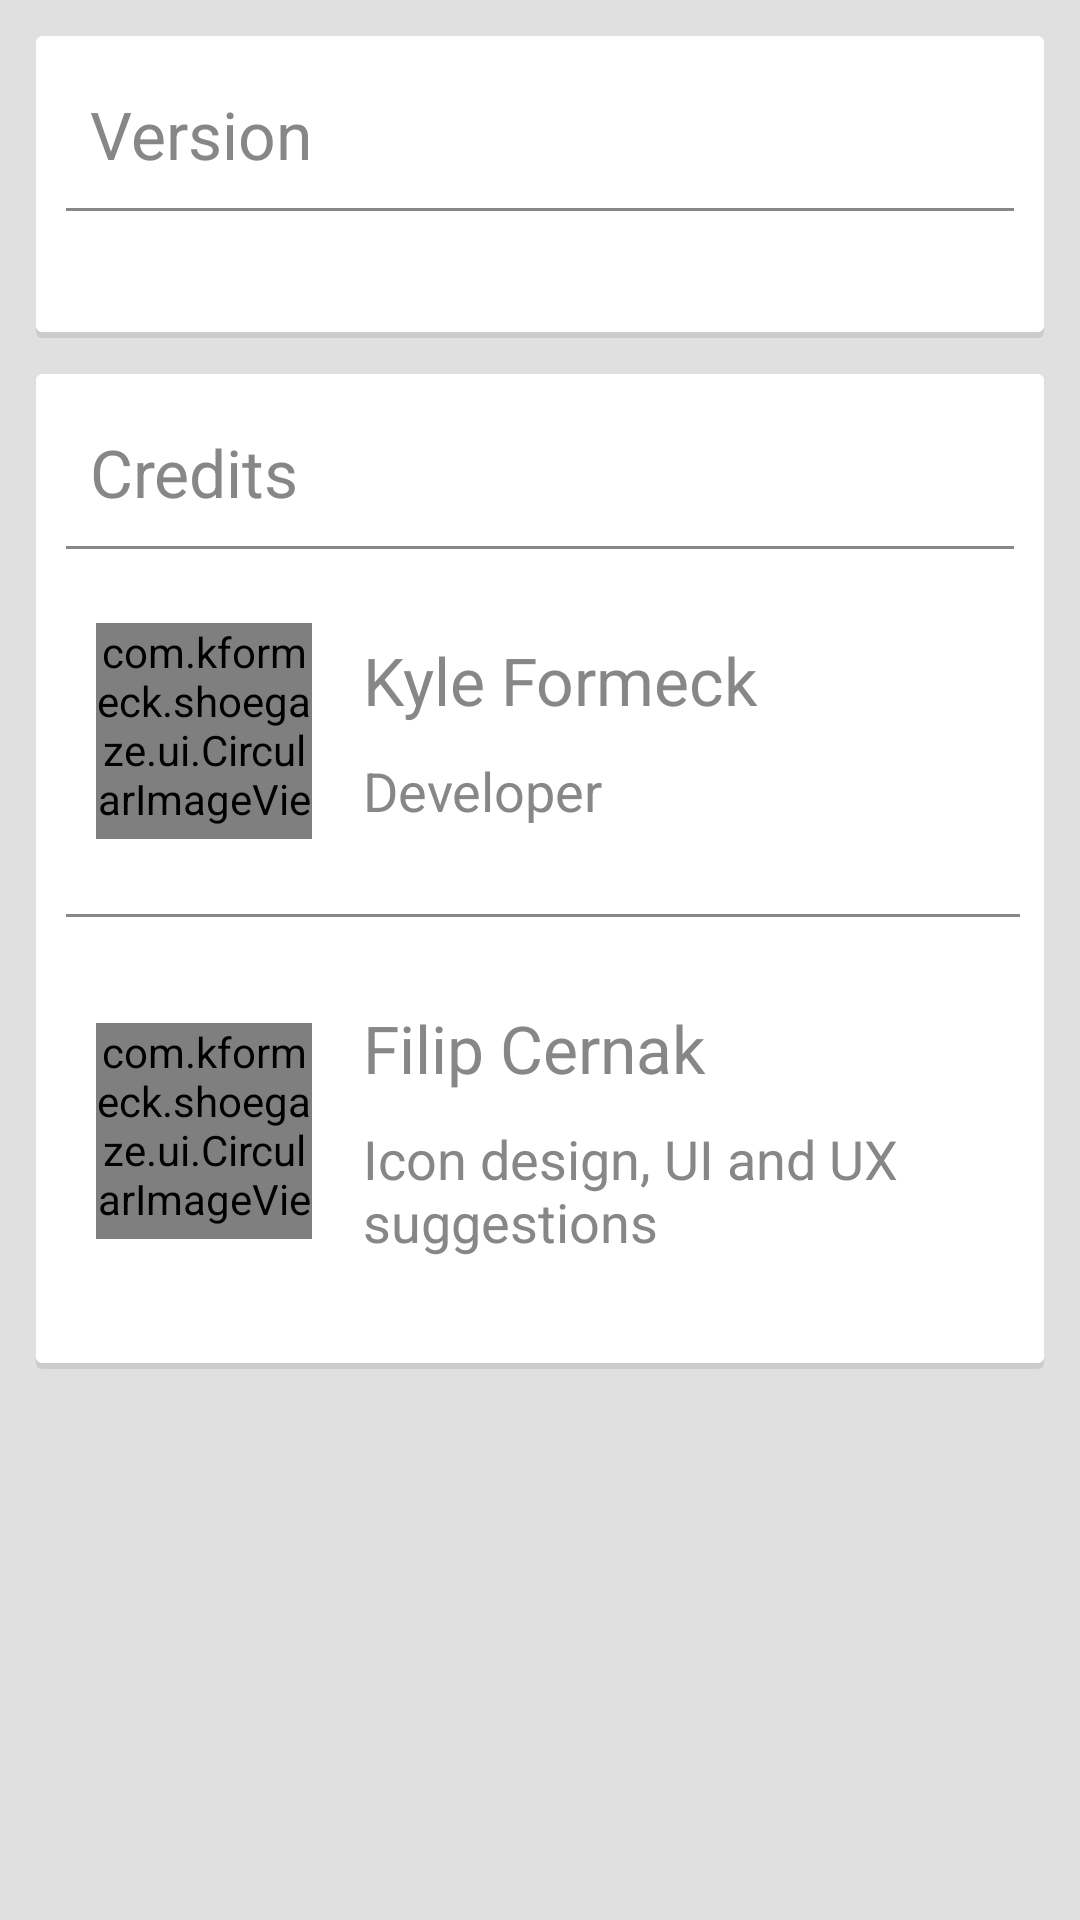

Write the Android layout XML for this screen, with the resource values it uses.
<!-- AndroidManifest.xml: application theme AppTheme -->
<!-- res/layout/activity_about.xml -->
<?xml version="1.0" encoding="utf-8"?>
<LinearLayout 
    xmlns:android="http://schemas.android.com/apk/res/android"
    android:layout_width="match_parent"
    android:layout_height="match_parent"
    android:orientation="vertical"
    android:background="@color/bg_card_container">
    
    
    <LinearLayout
        android:layout_width="match_parent"
        android:layout_height="wrap_content"
        android:orientation="vertical"
        android:background="@drawable/bg_card_view"
        android:layout_marginLeft="@dimen/card_margin_side"
        android:layout_marginRight="@dimen/card_margin_side"
		android:layout_marginTop="@dimen/card_margin_tb"
		android:layout_marginBottom="@dimen/card_margin_tb">
		<TextView
	        style="@style/CardHeaderTextViewStyle"
	        android:text="@string/about_version_title"/>
		<View 
		    android:layout_width="match_parent"
		    android:layout_height="1dp"
		    android:layout_marginLeft="2dp"
		    android:layout_marginRight="2dp"
		    android:background="@color/card_details_color"/>
		<TextView
		    android:id="@+id/txtVersion"
		    style="@style/CardSummaryTextViewStyle"/>
	</LinearLayout> 
	
    
    <LinearLayout
        android:layout_width="match_parent"
        android:layout_height="wrap_content"
        android:orientation="vertical"
        android:background="@drawable/bg_card_view"
        android:layout_marginLeft="@dimen/card_margin_side"
        android:layout_marginRight="@dimen/card_margin_side"
		android:layout_marginBottom="@dimen/card_margin_tb">
		<TextView
	        style="@style/CardHeaderTextViewStyle"
	        android:text="@string/about_credits_title"/>
		<View 
		    android:layout_width="match_parent"
		    android:layout_height="1dp"
		    android:layout_marginLeft="2dp"
		    android:layout_marginRight="2dp"
		    android:background="@color/card_details_color"/>
    	<LinearLayout
    	    android:id="@+id/user_me"
    	    android:layout_width="match_parent"
    	    android:layout_height="wrap_content"
        	android:layout_marginLeft="@dimen/card_margin_side"
       		android:layout_marginRight="@dimen/card_margin_side"
			android:layout_marginTop="@dimen/card_margin_tb"
			android:layout_marginBottom="@dimen/card_margin_tb"
    	    android:orientation="horizontal">
			<com.kformeck.shoegaze.ui.CircularImageView
			    android:layout_width="@dimen/about_user_image_size"
			    android:layout_height="@dimen/about_user_image_size"
			    android:layout_gravity="center"
			    android:src="@drawable/user_image_me"/>
    	    <LinearLayout
    	        android:layout_width="match_parent"
    	    	android:layout_height="wrap_content"
        		android:layout_marginLeft="@dimen/card_margin_side"
       			android:layout_marginRight="@dimen/card_margin_side"
				android:layout_marginTop="@dimen/card_margin_tb"
				android:layout_marginBottom="@dimen/card_margin_tb"
    	    	android:orientation="vertical">
    	       	<TextView
			        style="@style/CardTitleTextViewStyle"
			        android:text="@string/about_credits_developer_name"/>
    	       	<TextView
			        style="@style/CardSummaryTextViewStyle"
			        android:text="@string/about_credits_developer_summary"/>
    	    </LinearLayout>
    	</LinearLayout>
    	<View 
		   android:layout_width="match_parent"
		   android:layout_height="1dp"
		   android:layout_marginLeft="2dp"
		   android:layout_marginRight="0dp"
		   android:background="@color/card_details_color"/>
    	<LinearLayout
    	    android:id="@+id/user_filip"
    	    android:layout_width="match_parent"
    	    android:layout_height="wrap_content"
        	android:layout_marginLeft="@dimen/card_margin_side"
       		android:layout_marginRight="0dp"
			android:layout_marginTop="@dimen/card_margin_tb"
			android:layout_marginBottom="@dimen/card_margin_tb"
    	    android:orientation="horizontal">
			<com.kformeck.shoegaze.ui.CircularImageView
			    android:layout_width="@dimen/about_user_image_size"
			    android:layout_height="@dimen/about_user_image_size"
			    android:layout_gravity="center"
			    android:src="@drawable/user_image_filip"/>
    	    <LinearLayout
    	        android:layout_width="match_parent"
    	    	android:layout_height="wrap_content"
        		android:layout_marginLeft="@dimen/card_margin_side"
       			android:layout_marginRight="0dp"
				android:layout_marginTop="@dimen/card_margin_tb"
				android:layout_marginBottom="@dimen/card_margin_tb"
    	    	android:orientation="vertical">
    	       	<TextView
			        style="@style/CardTitleTextViewStyle"
			        android:text="@string/about_credits_filip_name"/>
    	       	<TextView
			        style="@style/CardSummaryTextViewStyle"
			        android:text="@string/about_credits_filip_summary"/>
    	    </LinearLayout>
    	</LinearLayout>
    </LinearLayout>

</LinearLayout>
<!-- resources referenced by this layout -->
<resources>
  <color name="bg_card_container">#ffe0e0e0</color>
  <color name="card_details_color">#ff878787</color>
  <dimen name="about_user_image_size">72dp</dimen>
  <dimen name="card_margin_side">12dp</dimen>
  <dimen name="card_margin_tb">12dp</dimen>
  <!-- drawable bg_card_view (drawable) -->
  <?xml version="1.0" encoding="utf-8"?>
  <layer-list xmlns:android="http://schemas.android.com/apk/res/android" >
      <item>
          <shape
              android:shape="rectangle"
              android:dither="true">
              <corners android:radius="2dp"/>
              <solid android:color="#ccc"/>
          </shape>
      </item>
      <item android:bottom="2dp">
          <shape
              android:shape="rectangle"
              android:dither="true">
              <corners android:radius="2dp"/>
              <solid android:color="@android:color/white"/>
              <padding
                  android:left="8dp"
                  android:top="8dp"
                  android:right="8dp"
                  android:bottom="8dp"/>
          </shape>
      </item>
  </layer-list>
  <!-- drawable user_image_me: png bitmap (drawable, 23110 bytes) -->
  <string name="about_credits_developer_name">Kyle Formeck</string>
  <string name="about_credits_developer_summary">Developer</string>
  <string name="about_credits_filip_name">Filip Cernak</string>
  <string name="about_credits_filip_summary">Icon design, UI and UX suggestions</string>
  <string name="about_credits_title">Credits</string>
  <string name="about_version_title">Version</string>
  <style name="CardHeaderTextViewStyle" parent="@style/TitleTextViewBaseStyle">
          <item name="android:layout_margin">10dp</item>
          <item name="android:textColor">@color/card_details_color</item>
      </style>
  <style name="CardSummaryTextViewStyle" parent="@style/TextViewBaseStyle">
          <item name="android:layout_margin">5dp</item>
          <item name="android:textSize">@dimen/about_summary_text_size</item>
          <item name="android:textColor">@color/card_details_color</item>
          <item name="android:fontFamily">"@string/font_roboto_regular"</item>
      </style>
  <style name="CardTitleTextViewStyle" parent="@style/TitleTextViewBaseStyle">
          <item name="android:layout_margin">5dp</item>
          <item name="android:textColor">@color/card_details_color</item>
      </style>
  <style name="AppTheme" parent="AppBaseTheme">
          
      </style>
  <style name="TitleTextViewBaseStyle" parent="@style/TextViewBaseStyle">
          <item name="android:textSize">@dimen/about_title_text_size</item>
          <item name="android:fontFamily">"@string/font_roboto_regular"</item>
      </style>
  <style name="TextViewBaseStyle" parent="@android:style/TextAppearance.Medium">
          <item name="android:layout_width">wrap_content</item>
          <item name="android:layout_height">wrap_content</item>
      </style>
  <dimen name="about_summary_text_size">18sp</dimen>
  <string name="font_roboto_regular">sans-serif</string>
  <style name="AppBaseTheme" parent="@android:style/Theme.Holo.Light">
          <item name="android:actionBarStyle">@style/ActionBarTheme</item>
      </style>
  <dimen name="about_title_text_size">22sp</dimen>
  <style name="ActionBarTheme" parent="@android:style/Widget.Holo.Light.ActionBar">
          <item name="android:background">@android:color/holo_blue_light</item>
      </style>
</resources>
